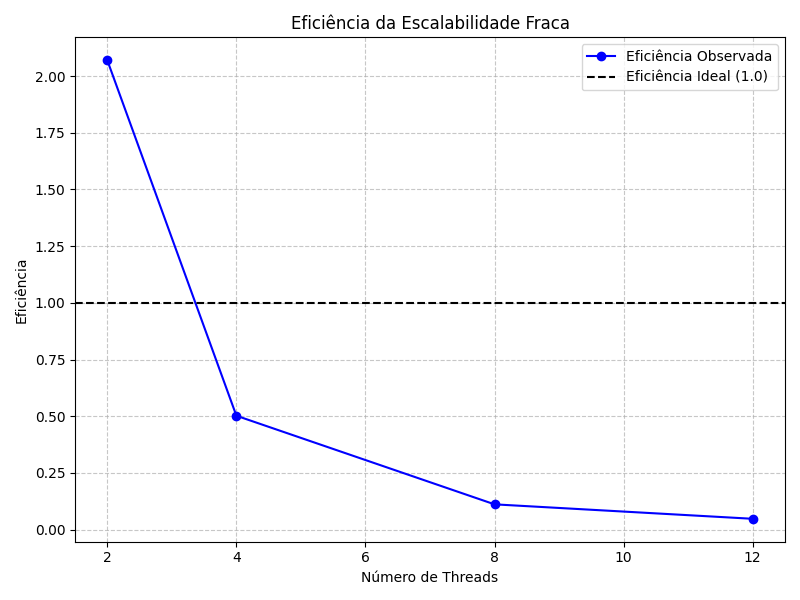

The table this chart was drawn from, first rows:
Threads, Size, AVG Time, Efficiency
2, 20000, 0.2517, 2.07
4, 40000, 1.037, 0.5024
8, 80000, 4.66, 0.1118
12, 120000, 10.83, 0.0481
